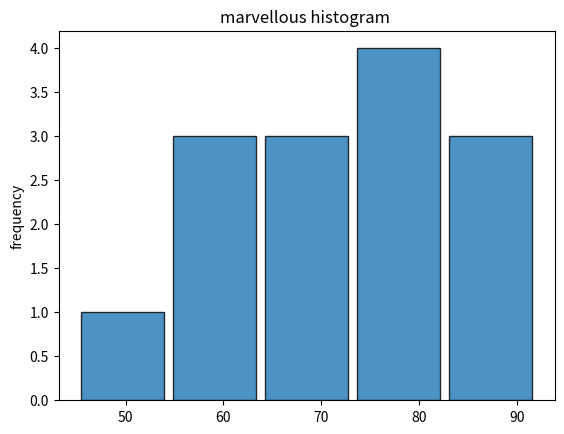

Here is the Python script that generated this plot:
import matplotlib.pyplot as plt


def main():
    marks = [45,55,65,60,62,70,72,75,78,80,82,85,90,92]
    
    plt.hist(
        marks,                            #continuous data
        bins = 5,                         #number of groups
        edgecolor = "black",              #border color
        alpha = 0.8,                      #transparency
        rwidth = 0.9                      #relative width of bars
        
    )
    plt.title("marvellous histogram ")
    plt.xlabel = ("marks")
    plt.ylabel("frequency")
    plt.show()
if __name__ == "__main__":
    main()
